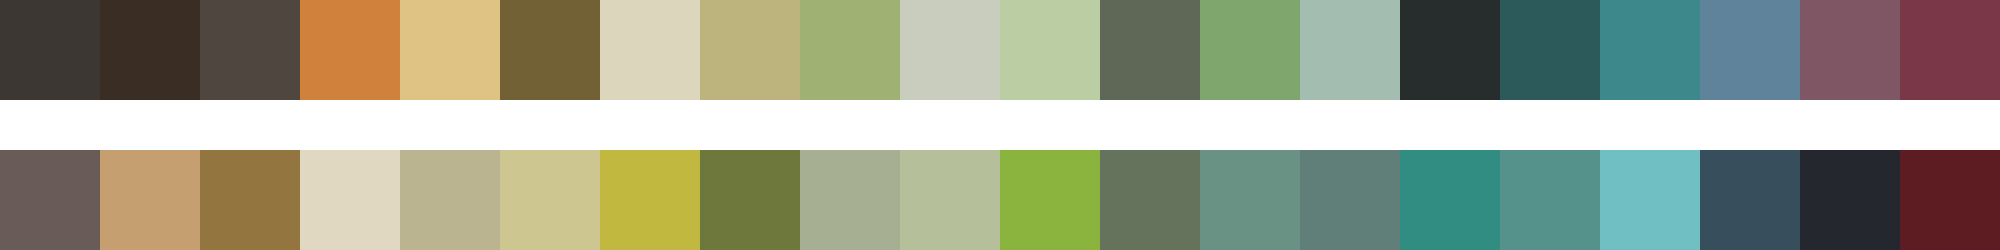

The table this chart was drawn from, first rows:
#3d3734	#3a2d23	#4f463f	#d0813b	#dec385	#716135	#dbd6bc	#bcb47c	#9fb274	#c8cdbe	#bbcea3	#5f6757	#7fa76d	#a3bdb1	#272d2c	#2c5a5b	#3d888a	#5e839b	#7e5664	#793747
#685b58	#c59f70	#937540	#e0d8c0	#bbb491	#cec691	#c1b93f	#6e783d	#a7af92	#b5c09a	#8bb43f	#66735c	#6a9284	#607f79	#318c81	#55928c	#70bfc3	#374e5c	#24282e	#5d1b22
